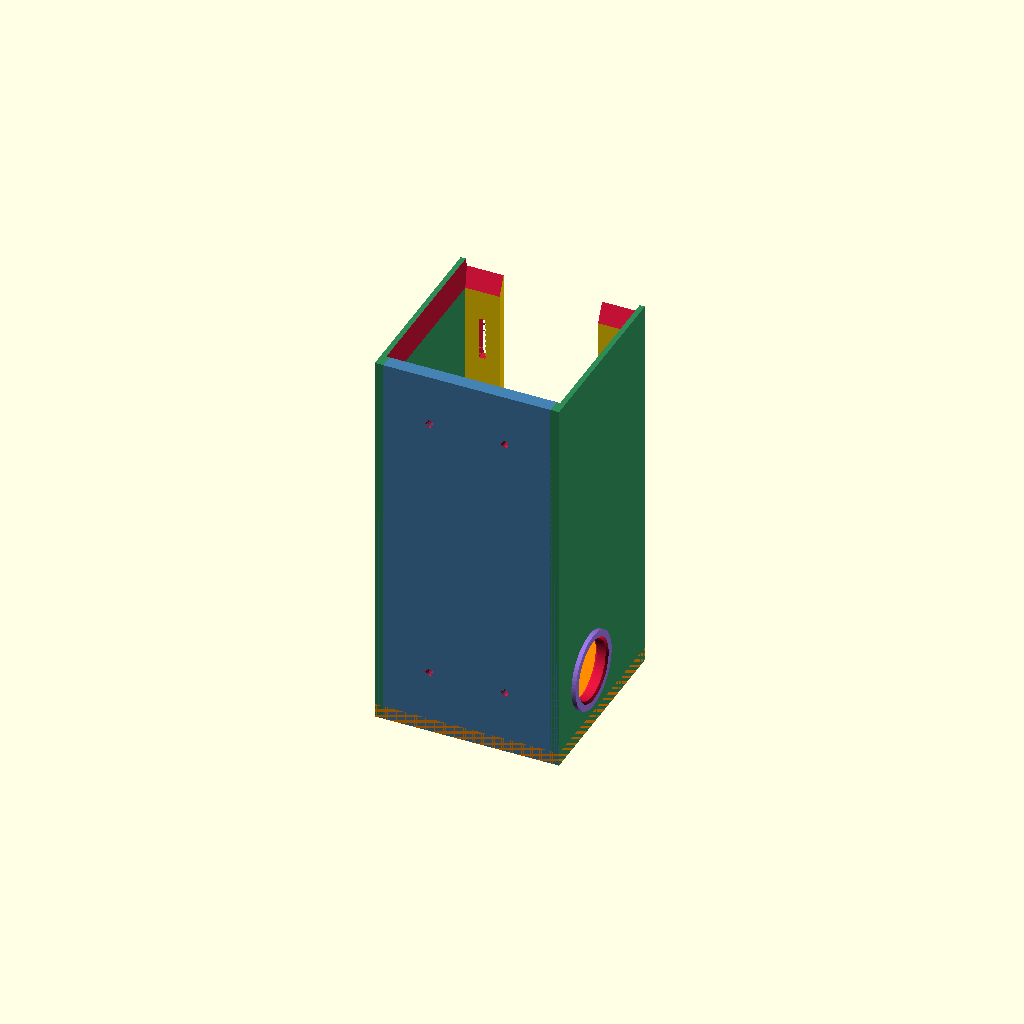
Cell 1: rendered with the file's own defaults.
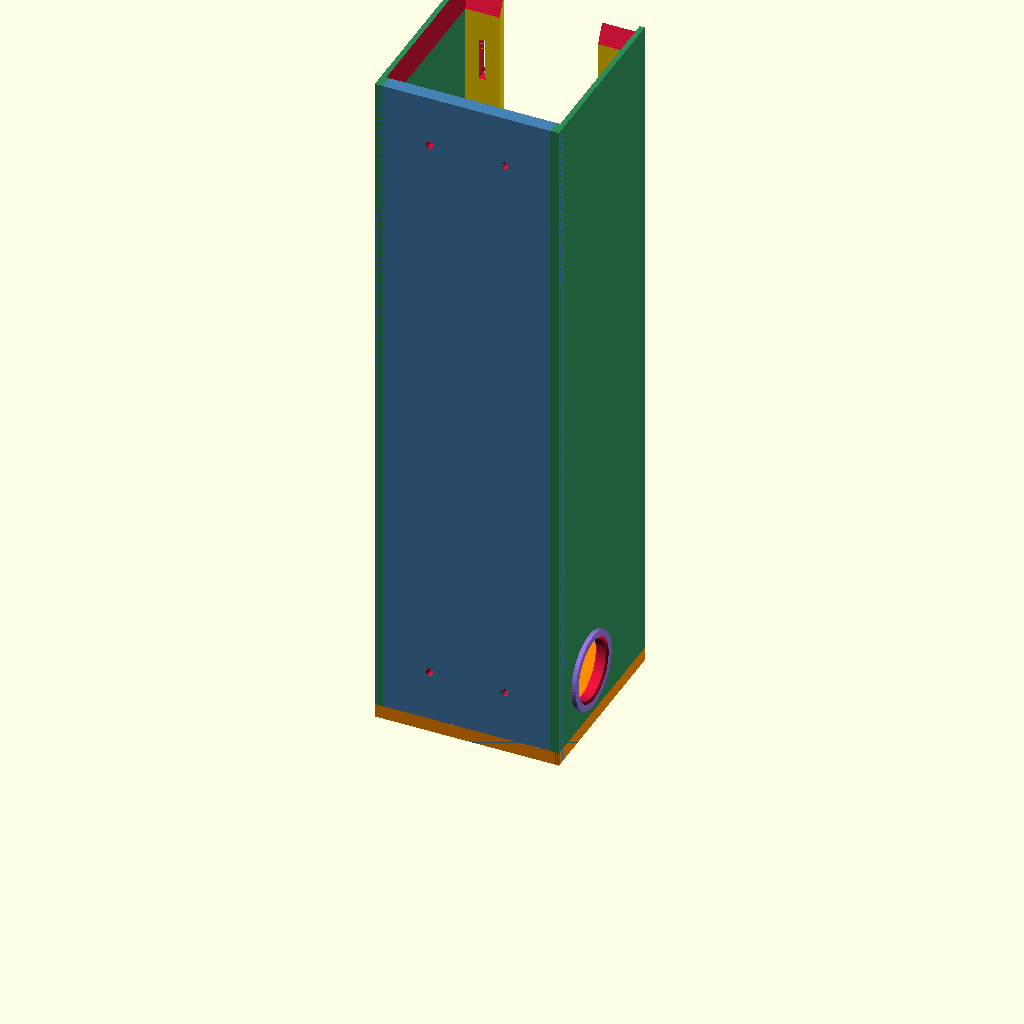
Cell 2: capture_frac = 1 (everything else at default).
One fixed orthographic camera (rotation 55°, 0°, 25°; colour scheme Cornfield) for every cell.
Source of the model, projects/bike-battery-wall-holder/design/bike-battery-wall-holder.scad:
// =====================================================================
//  Bike battery wall holder — fully parametric
// ---------------------------------------------------------------------
//  A thick-walled U-channel cradle: wall-facing back plate, two side
//  walls, a load-bearing floor shelf, and two front retaining lips.
//  The battery drops in from the top and rests on the floor.
//
//  Coordinate system (origin = back / left / bottom outer corner):
//    +X : left  -> right  (as seen standing in front of the holder)
//    +Y : wall  -> front
//    +Z : floor -> top
//
//  Units: millimetres. Angles: degrees.
//
//  Render:  openscad -o holder.stl bike-battery-wall-holder.scad
//  Check:   set show_battery = true in the GUI to eyeball the fit.
// =====================================================================

/* [Quality] */
// Facets for curved surfaces (higher = smoother, slower)
fn_preview = 64;   // [24:128]
fn_render  = 128;  // [64:256]
$fn = $preview ? fn_preview : fn_render;

/* [Preview helpers] */
show_battery = false; // ghost battery, for visual fit checking
show_wall    = false; // ghost wall slab behind the back plate
show_screws  = false; // ghost screws, to check head seating

/* [Preview colors] */
// Preview-only: color() is never written to the STL.
use_colors = true;
col_back   = "SteelBlue";      // back plate
col_sides  = "SeaGreen";       // side walls
col_floor  = "DarkOrange";     // floor shelf
col_lips   = "Gold";           // front retaining lips
col_collar = "MediumPurple";   // charging-port collar
col_cuts   = "Crimson";        // faces exposed by holes, slots, lead-in
col_ghost  = [0.6, 0.8, 1.0, 0.35]; // ghost battery / wall / screws

/* [Battery] */
battery_w = 95;    // X — width  (left<->right)
battery_d = 93;    // Y — depth  (wall<->front)
battery_h = 400;   // Z — height
battery_kg = 4;    // informational only, used in the echo summary

/* [Fit clearances] */
clear_side  = 1.2; // per side, X — total slack is 2x this
clear_front = 1.5; // Y — between battery front face and the lips

/* [Shell thickness] */
wall_back  = 8.0;  // back plate (must fit the screw countersink)
wall_side  = 5.0;  // left + right side walls
wall_floor = 8.0;  // bottom shelf — carries the full battery weight

/* [Capture height] */
// Fraction of the battery height the holder wraps. The brief asks for
// at least half; 0.55 gives margin. Overridden by capture_h_override.
capture_frac       = 0.55; // [0.30:0.01:1.00]
capture_h_override = 0;    // mm, 0 = derive from capture_frac

/* [Front retaining lips] */
lip_w = 20.0;      // X — how far each lip reaches inward from its side wall
lip_t = 5.0;       // Y — lip thickness

/* [Top lead-in chamfer] */
// Flares the pocket mouth so the battery slides in without fighting it.
lead_in_h = 15.0;  // Z — chamfer height from the top edge down
lead_in_x = 2.0;   // X — extra opening per side at the very top
lead_in_y = 7.0;   // Y — extra opening at the top (>= lip_t fully tapers the lips)

/* [Mounting screws] */
// Defaults: 4.0 x 40 mm wood/masonry screw, TX-20, countersunk flat head.
screw_shank_d    = 4.4;   // through-hole diameter (4.0 screw + clearance)
screw_head_d     = 8.4;   // countersunk head diameter + clearance
screw_head_angle = 90;    // included angle of the conical head
screw_head_sink  = 0.4;   // extra recess so the head sits below the face
screw_len        = 40;    // informational — used to echo embedment depth
// Screw grid. X offsets are measured from the pocket centre line,
// Z values are absolute heights from the bottom of the part.
screw_x_offsets = [-22, 22];
screw_z_rows    = [];     // [] = auto (one low row, one high row)
screw_z_margin  = 30;     // mm from floor top / from part top when auto

/* [Charging port opening] */
port_enable      = true;
port_side        = "right"; // ["left", "right"] — as seen facing the holder
port_d           = 35.0;   // opening diameter
port_from_back   = 30.0;   // Y — from the battery BACK face to hole centre
port_from_bottom = 30.0;   // Z — from the battery BOTTOM face to hole centre
port_edge_cham   = 1.2;    // chamfer on both rims, for cable comfort
port_boss        = true;   // reinforcing collar around the opening (outside)
port_boss_t      = 2.5;    // how far the collar stands off the side wall
port_boss_w      = 5.0;    // radial width of the collar

/* [Strap slots] */
// Optional pair of slots through the front lips for a hook-and-loop
// strap across the battery face — cheap insurance on a 4 kg pack.
strap_enable = true;
strap_h      = 25.0;  // Z — slot height (strap width)
strap_t      = 4.0;   // X — slot width (strap thickness + slack)
strap_z_rows = [];    // [] = auto (one row in the upper half of the lip)
strap_z_margin = 45;  // mm below the part top when auto

// =====================================================================
//  Derived geometry — nothing below here needs editing
// =====================================================================

eps = 0.01;

// Pocket (battery cavity) cross-section
cav_w = battery_w + 2 * clear_side;
cav_d = battery_d + clear_front;

// rounded to 0.1 mm so derived dimensions stay tidy
capture_h = capture_h_override > 0
  ? capture_h_override
  : round(battery_h * capture_frac * 10) / 10;

// Overall envelope
total_w = cav_w + 2 * wall_side;
total_d = wall_back + cav_d + lip_t;
total_h = wall_floor + capture_h;

// Key planes
pocket_x0 = wall_side;              // inner face of the left wall
pocket_x1 = wall_side + cav_w;      // inner face of the right wall
pocket_y0 = wall_back;              // inner face of the back plate
pocket_y1 = wall_back + cav_d;      // inner face of the lips
pocket_z0 = wall_floor;             // top face of the floor shelf
centre_x  = total_w / 2;

// Clear opening between the two lips (where a driver / your hand reaches)
window_x0 = pocket_x0 + lip_w;
window_x1 = pocket_x1 - lip_w;
window_w  = window_x1 - window_x0;

// Countersink depth for the conical head
cs_depth = ((screw_head_d - screw_shank_d) / 2) / tan(screw_head_angle / 2);

// Screw rows
screw_z = len(screw_z_rows) > 0
  ? screw_z_rows
  : [ pocket_z0 + screw_z_margin, total_h - screw_z_margin ];

// Strap slot rows
strap_z = len(strap_z_rows) > 0
  ? strap_z_rows
  : [ total_h - strap_z_margin ];

// Port centre, converted from battery-referenced to part coordinates
port_cy = wall_back  + port_from_back;
port_cz = wall_floor + port_from_bottom;

// Outer face of the side wall / collar on the port side
port_x_out = -(port_boss ? port_boss_t : 0);

// =====================================================================
//  Sanity checks
// =====================================================================

assert(capture_h >= battery_h / 2,
  "capture_h must hold at least half the battery height");
assert(cs_depth + screw_head_sink < wall_back - 1.5,
  "wall_back too thin for the screw countersink — increase wall_back");
assert(2 * lip_w < cav_w,
  "front lips overlap — reduce lip_w");
assert(window_w > screw_head_d + 8,
  "front window too narrow to drive the screws — reduce lip_w");
assert(len(screw_z) >= 2, "need at least two screw rows");

if (port_enable) {
  assert(port_cz - port_d / 2 > wall_floor + 2,
    "port opening cuts into the floor shelf — raise port_from_bottom");
  assert(port_cy - port_d / 2 > wall_back + 2,
    "port opening cuts into the back plate — raise port_from_back");
  assert(port_cy + port_d / 2 < pocket_y1 - 2,
    "port opening runs past the front lips — lower port_from_back");
  assert(port_cz + port_d / 2 < total_h - 2,
    "port opening runs past the top of the side wall");
  assert(port_side == "left" || port_side == "right",
    "port_side must be \"left\" or \"right\"");
}

if (strap_enable) {
  assert(strap_t + 6 < lip_w, "strap slot too wide for the lip — reduce strap_t");
  for (sz = strap_z) {
    assert(sz - strap_h / 2 > pocket_z0, "strap slot below the pocket floor");
    assert(sz + strap_h / 2 < total_h - lead_in_h - 5,
      "strap slot runs into the top lead-in taper — increase strap_z_margin");
  }
}

// =====================================================================
//  Summary
// =====================================================================

echo(str("--- bike battery wall holder -------------------------------"));
echo(str("battery           : ", battery_w, " x ", battery_d, " x ",
         battery_h, " mm, ", battery_kg, " kg"));
echo(str("pocket            : ", cav_w, " x ", cav_d, " mm"));
echo(str("outside envelope  : ", total_w, " x ", total_d, " x ", total_h, " mm"));
echo(str("battery captured  : ", capture_h, " mm (",
         round(100 * capture_h / battery_h), "% of height)"));
echo(str("front window      : ", window_w, " mm wide"));
echo(str("screw X positions : ", [ for (dx = screw_x_offsets) centre_x + dx ]));
echo(str("screw Z positions : ", screw_z));
echo(str("screw X spacing   : ",
         max(screw_x_offsets) - min(screw_x_offsets), " mm"));
echo(str("screw Z spacing   : ", max(screw_z) - min(screw_z), " mm"));
echo(str("countersink depth : ", cs_depth + screw_head_sink,
         " mm of ", wall_back, " mm plate"));
echo(str("screw embedment   : ", screw_len - wall_back, " mm into the wall"));
if (port_enable)
  echo(str("port centre       : ", port_side, " wall, y=", port_cy,
           " z=", port_cz, " (d=", port_d, ")"));
echo(str("-----------------------------------------------------------"));

// =====================================================================
//  Parts
// =====================================================================

// Applies a preview color when use_colors is on.
module paint(c) {
  if (use_colors) color(c) children();
  else children();
}

// Mirrors children to the right-hand wall when port_side == "right".
module on_port_side() {
  if (port_side == "right")
    translate([total_w, 0, 0]) mirror([1, 0, 0]) children();
  else
    children();
}

module back_plate() {
  cube([total_w, wall_back, total_h]);
}

module side_walls() {
  cube([wall_side, total_d, total_h]);
  translate([total_w - wall_side, 0, 0])
    cube([wall_side, total_d, total_h]);
}

module floor_shelf() {
  cube([total_w, total_d, wall_floor]);
}

module front_lips() {
  translate([pocket_x0, pocket_y1, 0])
    cube([lip_w, lip_t, total_h]);
  translate([pocket_x1 - lip_w, pocket_y1, 0])
    cube([lip_w, lip_t, total_h]);
}

module port_collar() {
  if (port_enable && port_boss)
    on_port_side()
      translate([port_x_out, port_cy, port_cz])
        rotate([0, 90, 0])
          cylinder(h = wall_side - port_x_out, d = port_d + 2 * port_boss_w);
}

module holder_solid() {
  union() {
    paint(col_back)   back_plate();
    paint(col_sides)  side_walls();
    paint(col_floor)  floor_shelf();
    paint(col_lips)   front_lips();
    paint(col_collar) port_collar();
  }
}

// ---------------------------------------------------------------------
//  Cut-outs
// ---------------------------------------------------------------------

// Flared mouth at the top of the pocket. The upper box is pushed 1 mm above
// the part so the cut never shares a face with the top surface.
module lead_in_cut() {
  hull() {
    translate([pocket_x0, pocket_y0, total_h - lead_in_h])
      cube([cav_w, cav_d, eps]);
    translate([pocket_x0 - lead_in_x, pocket_y0, total_h])
      cube([cav_w + 2 * lead_in_x, cav_d + lead_in_y, 1]);
  }
}

// One countersunk screw hole, drilled from the pocket side into the wall.
// The conical seat opens toward the pocket so the head finishes flush with
// the inner face and never pushes the battery forward.
module screw_hole(cx, cz) {
  // through shank
  translate([cx, -eps, cz])
    rotate([-90, 0, 0])
      cylinder(h = wall_back + 2 * eps, d = screw_shank_d);
  // conical seat
  translate([cx, wall_back - cs_depth - screw_head_sink, cz])
    rotate([-90, 0, 0])
      cylinder(h = cs_depth, d1 = screw_shank_d, d2 = screw_head_d);
  // straight recess so the head finishes flush / just below the face
  translate([cx, wall_back - screw_head_sink, cz])
    rotate([-90, 0, 0])
      cylinder(h = screw_head_sink + eps, d = screw_head_d);
}

module screw_holes() {
  for (dx = screw_x_offsets)
    for (cz = screw_z)
      screw_hole(centre_x + dx, cz);
}

// Charging-port opening through the side wall (and its collar).
module port_cut() {
  if (port_enable)
    on_port_side() {
      // main bore, from 1 mm outside the collar through the side wall
      translate([port_x_out - 1, port_cy, port_cz])
        rotate([0, 90, 0])
          cylinder(h = wall_side - port_x_out + 2, d = port_d);
      // outer rim chamfer
      translate([port_x_out - 1, port_cy, port_cz])
        rotate([0, 90, 0])
          cylinder(h = port_edge_cham + 1,
                   d1 = port_d + 2 * (port_edge_cham + 1),
                   d2 = port_d);
      // inner rim chamfer (pocket side)
      translate([wall_side - port_edge_cham, port_cy, port_cz])
        rotate([0, 90, 0])
          cylinder(h = port_edge_cham + 1,
                   d1 = port_d,
                   d2 = port_d + 2 * (port_edge_cham + 1));
    }
}

// Strap slots through both front lips.
module strap_cuts() {
  if (strap_enable)
    for (sz = strap_z) {
      translate([pocket_x0 + lip_w / 2 - strap_t / 2, pocket_y1 - eps,
                 sz - strap_h / 2])
        cube([strap_t, lip_t + 2 * eps, strap_h]);
      translate([pocket_x1 - lip_w / 2 - strap_t / 2, pocket_y1 - eps,
                 sz - strap_h / 2])
        cube([strap_t, lip_t + 2 * eps, strap_h]);
    }
}

// ---------------------------------------------------------------------
//  Assembly
// ---------------------------------------------------------------------

module holder() {
  difference() {
    holder_solid();
    paint(col_cuts) {
      lead_in_cut();
      screw_holes();
      port_cut();
      strap_cuts();
    }
  }
}

// ---------------------------------------------------------------------
//  Ghost geometry for visual checks (never exported as part of the STL
//  unless you enable it — keep these false when slicing)
// ---------------------------------------------------------------------

module ghost_battery() {
  paint(col_ghost) translate([centre_x - battery_w / 2, wall_back, wall_floor])
    cube([battery_w, battery_d, battery_h]);
}

module ghost_wall() {
  paint(col_ghost) translate([-20, -15, -20]) cube([total_w + 40, 15, total_h + 60]);
}

module ghost_screws() {
  for (dx = screw_x_offsets)
    for (cz = screw_z)
      paint(col_ghost) translate([centre_x + dx, wall_back - screw_head_sink, cz])
        rotate([90, 0, 0]) {
          // conical head: wide at the seated face, tapering into the wall
          cylinder(h = cs_depth, d1 = screw_head_d - 0.4, d2 = screw_shank_d - 0.4);
          // shank, continuing into the wall
          cylinder(h = screw_len, d = 4.0);
        }
}

holder();
if (show_battery) ghost_battery();
if (show_wall)    ghost_wall();
if (show_screws)  ghost_screws();
Parameter table extracted from the source (name, type, default, range or options):
fn_preview: number, default 64, range 24 to 128
fn_render: number, default 128, range 64 to 256
show_battery: bool, default false
show_wall: bool, default false
show_screws: bool, default false
use_colors: bool, default true
col_back: string, default "SteelBlue"
col_sides: string, default "SeaGreen"
col_floor: string, default "DarkOrange"
col_lips: string, default "Gold"
col_collar: string, default "MediumPurple"
col_cuts: string, default "Crimson"
col_ghost: vector, default [0.6, 0.8, 1, 0.35]
battery_w: number, default 95
battery_d: number, default 93
battery_h: number, default 400
battery_kg: number, default 4
clear_side: number, default 1.2
clear_front: number, default 1.5
wall_back: number, default 8
wall_side: number, default 5
wall_floor: number, default 8
capture_frac: number, default 0.55, range 0.3 to 1, step 0.01
capture_h_override: number, default 0
lip_w: number, default 20
lip_t: number, default 5
lead_in_h: number, default 15
lead_in_x: number, default 2
lead_in_y: number, default 7
screw_shank_d: number, default 4.4
screw_head_d: number, default 8.4
screw_head_angle: number, default 90
screw_head_sink: number, default 0.4
screw_len: number, default 40
screw_x_offsets: vector, default [-22, 22]
screw_z_margin: number, default 30
port_enable: bool, default true
port_side: string, default "right", options "left", "right"
port_d: number, default 35
port_from_back: number, default 30
port_from_bottom: number, default 30
port_edge_cham: number, default 1.2
port_boss: bool, default true
port_boss_t: number, default 2.5
port_boss_w: number, default 5
strap_enable: bool, default true
strap_h: number, default 25
strap_t: number, default 4
strap_z_margin: number, default 45
eps: number, default 0.01
